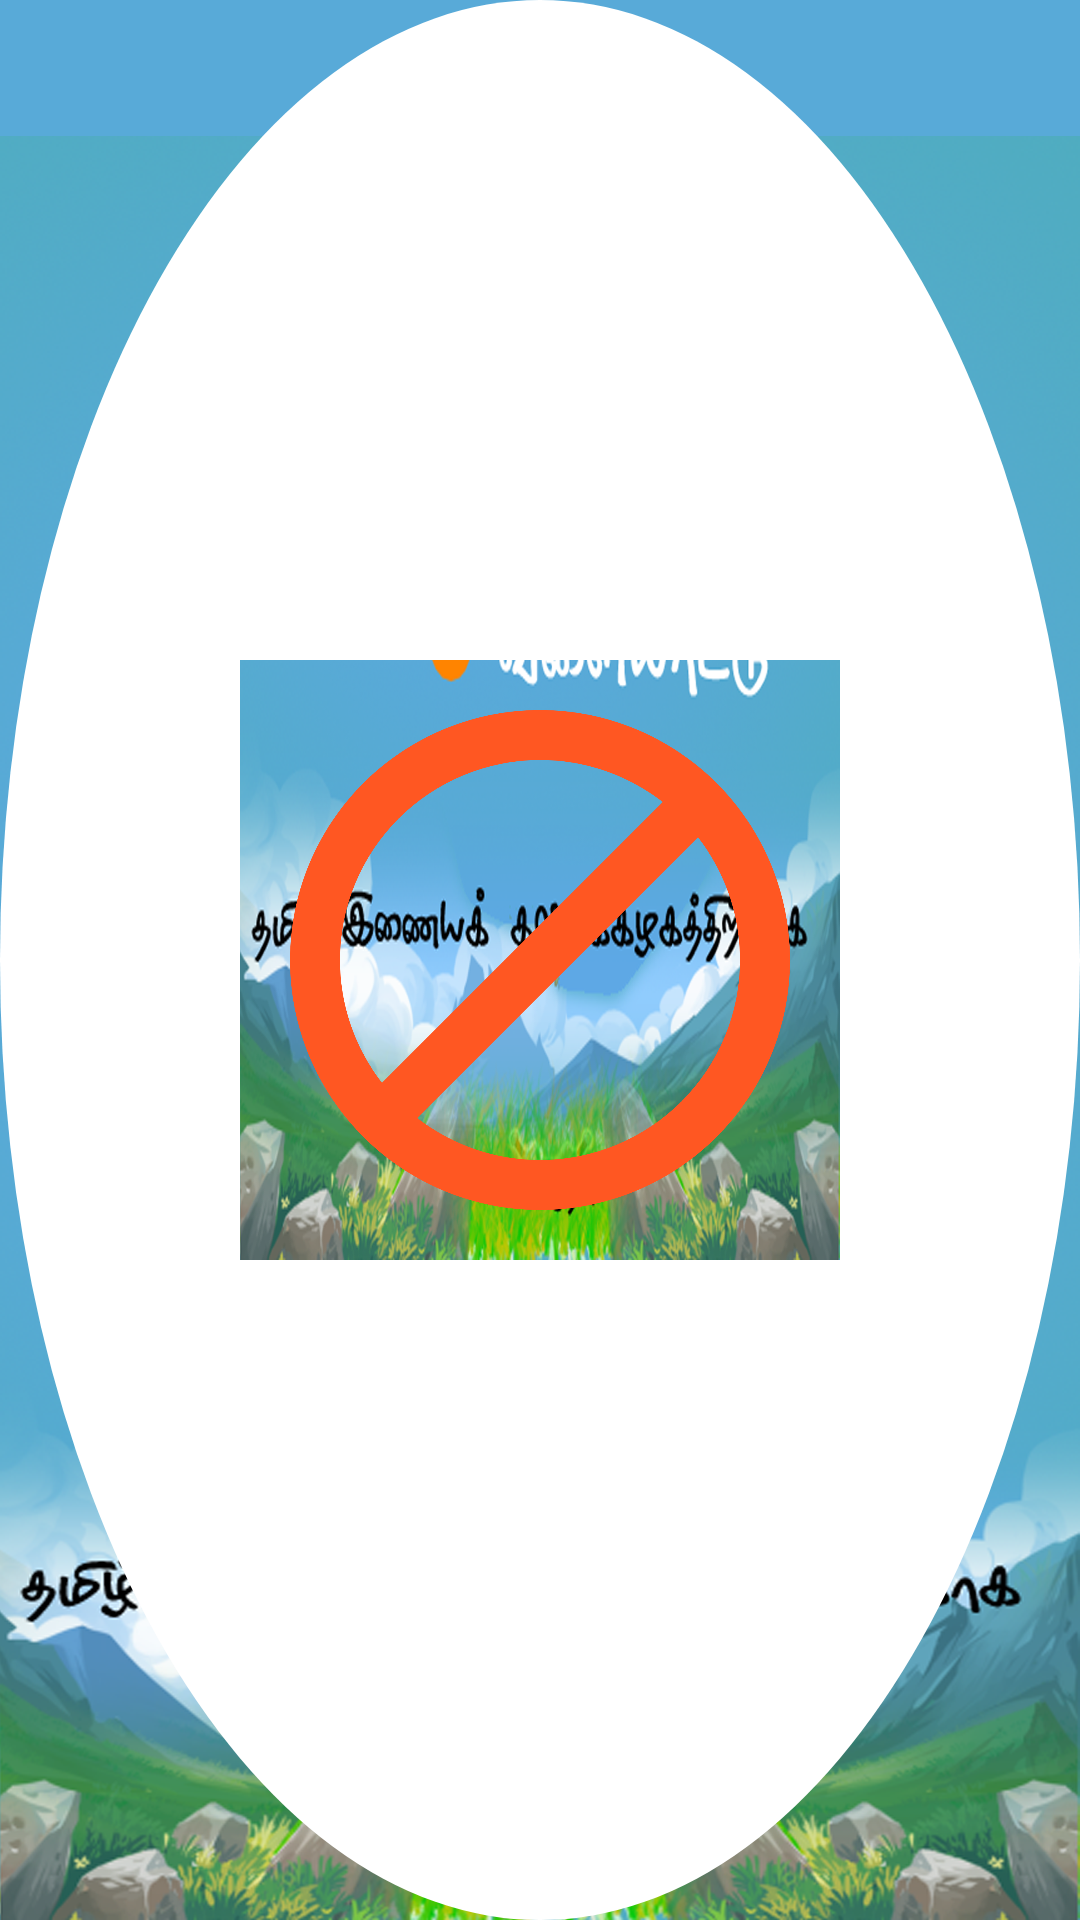

Reconstruct the res/layout file that produces this screen, plus the resources it refers to.
<!-- AndroidManifest.xml: application theme SplashTheme -->
<!-- res/layout/faliure_toast.xml -->
<LinearLayout xmlns:android="http://schemas.android.com/apk/res/android"
    android:id="@+id/faliure_toast"
    android:orientation="vertical"
    android:layout_width="match_parent"
    android:layout_height="match_parent"
    android:gravity="center"
    android:padding="8dp"
    android:background="@drawable/toast_background"
    >
    <ImageView
        android:layout_gravity="center"
        android:src="@drawable/ic_error"
        android:layout_width="200dp"
        android:layout_height="200dp"
        />
</LinearLayout>
<!-- resources referenced by this layout -->
<resources>
  <!-- drawable ic_error (drawable) -->
  <?xml version="1.0" encoding="utf-8"?>
  <vector xmlns:android="http://schemas.android.com/apk/res/android"
      android:height="24dp"
      android:width="24dp"
      android:viewportWidth="24"
      android:viewportHeight="24">
      <path android:fillColor="#ff5722" android:pathData="M12,2A10,10 0 0,1 22,12A10,10 0 0,1 12,22A10,10 0 0,1 2,12A10,10 0 0,1 12,2M12,4A8,8 0 0,0 4,12C4,13.85 4.63,15.55 5.68,16.91L16.91,5.68C15.55,4.63 13.85,4 12,4M12,20A8,8 0 0,0 20,12C20,10.15 19.37,8.45 18.32,7.09L7.09,18.32C8.45,19.37 10.15,20 12,20Z" />
  </vector>
  <!-- drawable toast_background (drawable) -->
  <?xml version="1.0" encoding="utf-8"?>
  <selector xmlns:android="http://schemas.android.com/apk/res/android">
      <item>
          <shape android:shape="oval">
              <solid android:color="@color/white"/>
              <size android:width="150dp" android:height="150dp"/>
              <corners android:radius="150dp"/>
          </shape>
      </item>
  </selector>
  <style name="SplashTheme" parent="Theme.AppCompat">
          <item name="android:windowFullscreen">true</item>
          <item name="android:background">@drawable/splash_background</item>
      </style>
  <color name="white">#FFF</color>
  <!-- drawable splash_background (drawable) -->
  <?xml version="1.0" encoding="utf-8"?>
  <layer-list xmlns:android="http://schemas.android.com/apk/res/android">
  
      <item
          android:drawable="@color/colorAccent"/>
  
      <item>
          <bitmap
              android:gravity="center|bottom|fill_horizontal"
              android:src="@drawable/splash"/>
      </item>
  
  </layer-list>
  <color name="colorAccent">#FF4081</color>
  <!-- drawable splash: png bitmap (drawable-hdpi, 341866 bytes) -->
</resources>
